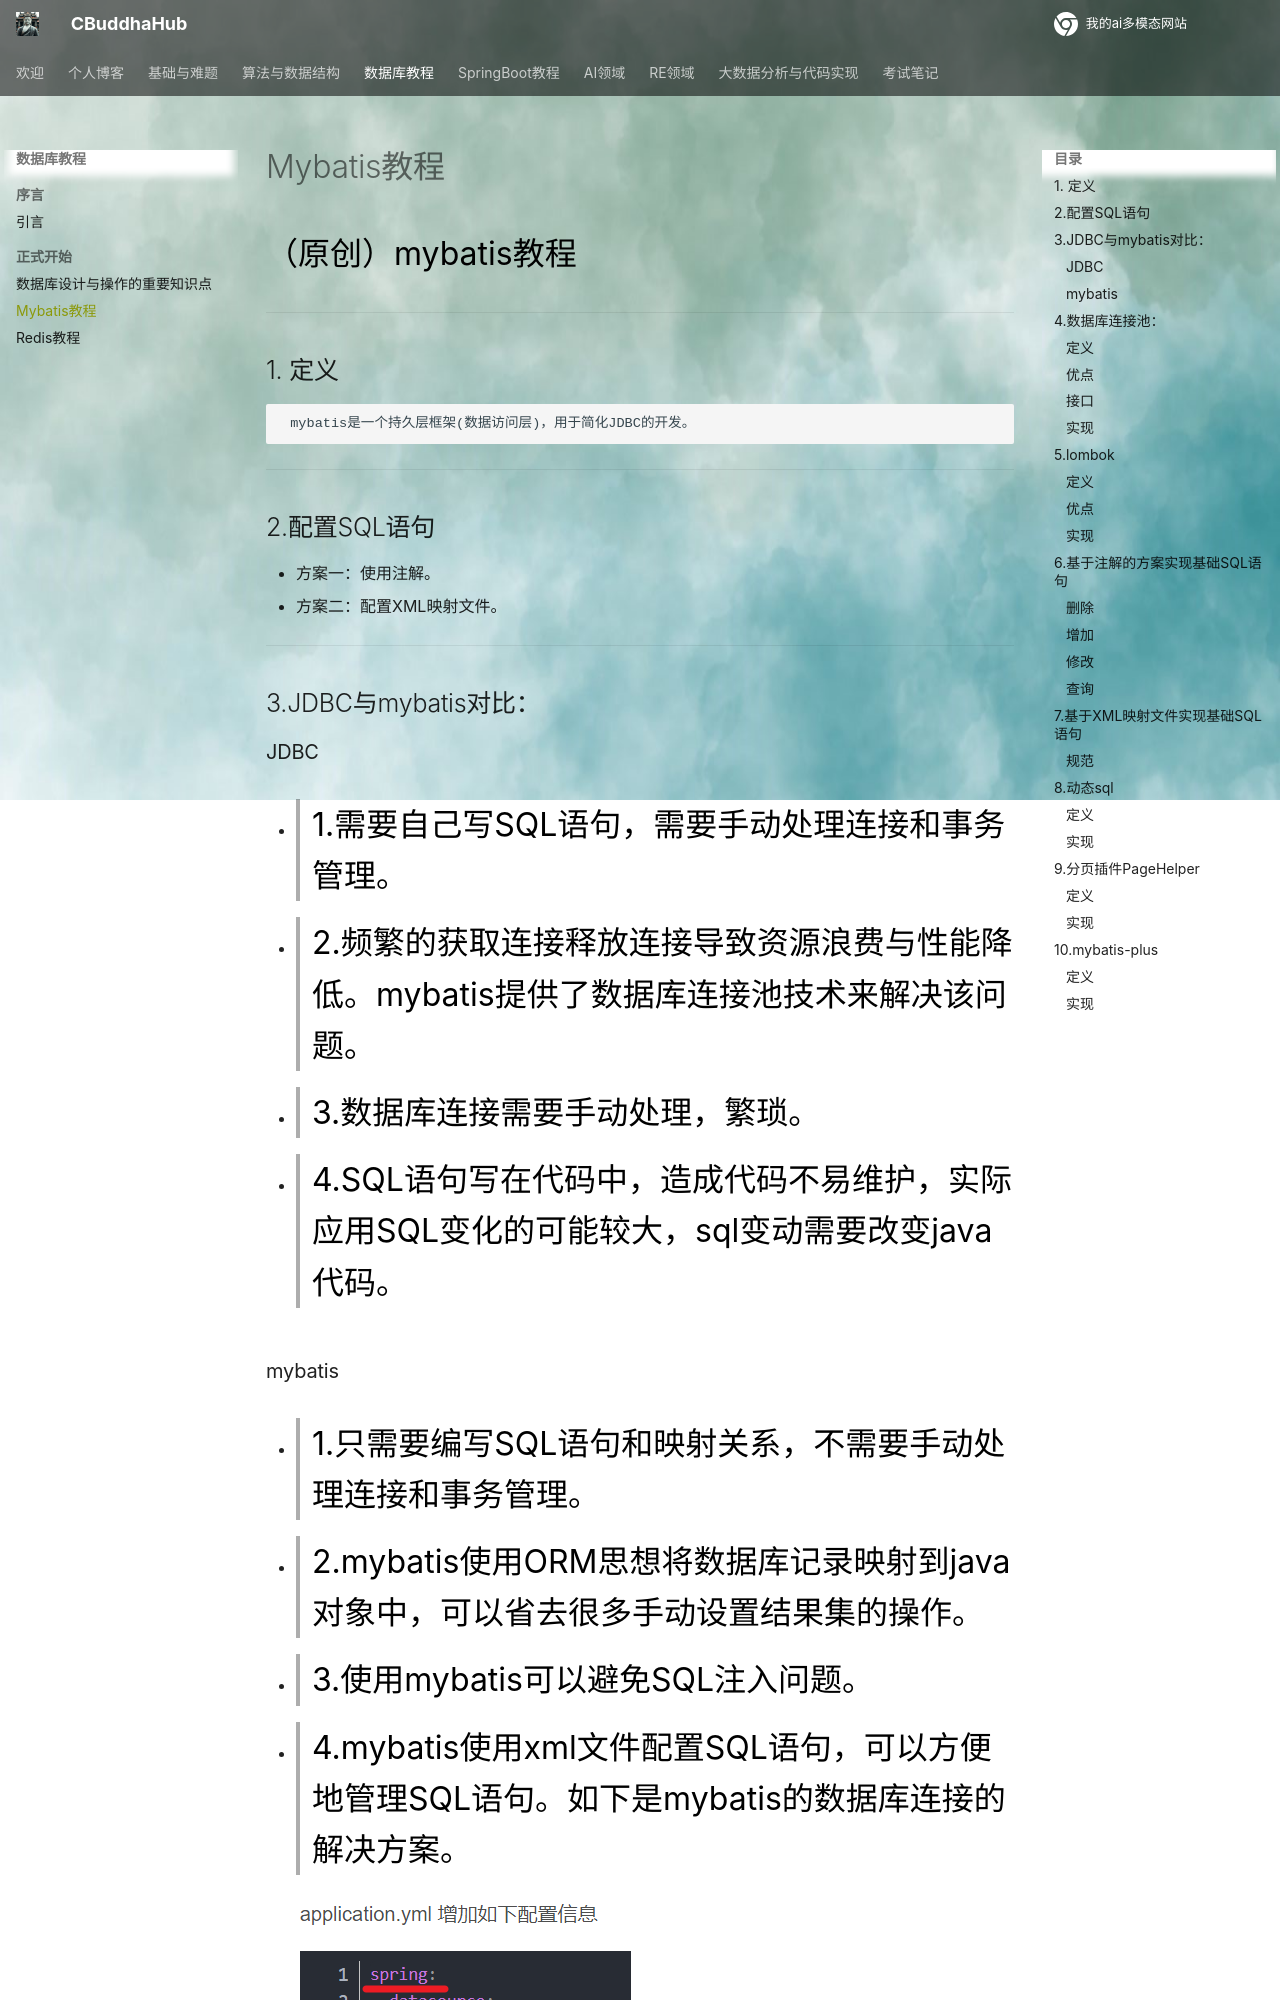

repository: CrazyBuddha-Max/CBuddhaDocs · page: db/mybatis教程/index.html · generator: mkdocs

---
comments: true
---
（原创）mybatis教程
***
## 1. 定义

     mybatis是一个持久层框架(数据访问层)，用于简化JDBC的开发。
***
## 2.配置SQL语句

- 方案一：使用注解。
- 方案二：配置XML映射文件。

***
## 3.JDBC与mybatis对比：
### JDBC
  - > 1.需要自己写SQL语句，需要手动处理连接和事务管理。
  - > 2.频繁的获取连接释放连接导致资源浪费与性能降低。mybatis提供了数据库连接池技术来解决该问题。
  - > 3.数据库连接需要手动处理，繁琐。
  - > 4.SQL语句写在代码中，造成代码不易维护，实际应用SQL变化的可能较大，sql变动需要改变java代码。
### mybatis
  - > 1.只需要编写SQL语句和映射关系，不需要手动处理连接和事务管理。
  - > 2.mybatis使用ORM思想将数据库记录映射到java对象中，可以省去很多手动设置结果集的操作。
  - > 3.使用mybatis可以避免SQL注入问题。
  - > 4.mybatis使用xml文件配置SQL语句，可以方便地管理SQL语句。如下是mybatis的数据库连接的解决方案。

    ![img](../assets/db/3467365-20240629222550451-285971511.png)
***
## 4.数据库连接池：
### 定义
  - > 一个负责分配、管理数据库连接的容器。
